Run: headless pygame with SDL's dummy video driver; simulated clock (each Clock.tick advances the game by its frame time, no real sleeping); random seed 0; keys injected as events and as key.get_pressed() state; mouse plan: one left click at the window centre at the start of phase 2, then a move to the lower-right quarter at the start of phase 3.
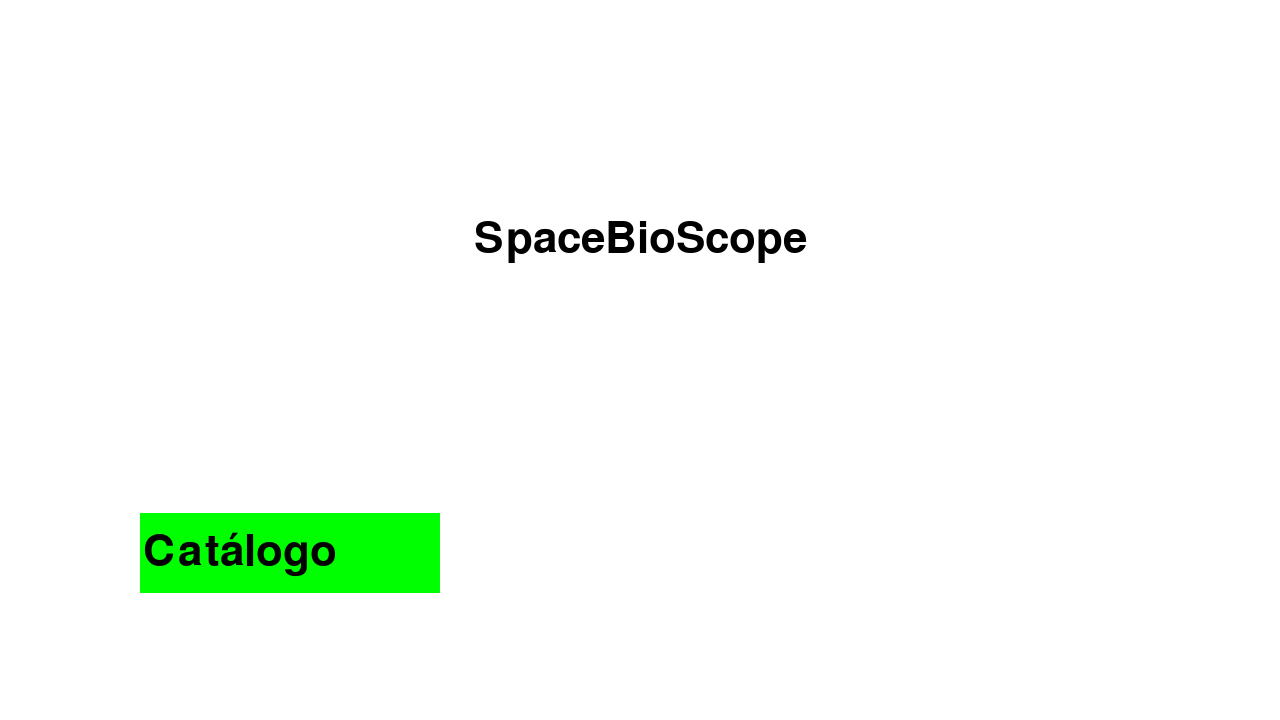
Frame 1 of 4 · flips 1–60 · no input
Frame 2 of 4 · flips 61–180 · clicked the window centre · tapped SPACE, RETURN · held RIGHT (→), D · screen unchanged from frame 1, image omitted
Frame 3 of 4 · flips 181–300 · moved the mouse to the lower-right quarter · held DOWN (↓), S · screen unchanged from frame 2, image omitted
Frame 4 of 4 · flips 301–420 · held LEFT (←), A, UP (↑), W · screen unchanged from frame 3, image omitted

The pygame program that drew these frames:

import pygame
import sys

# Inicializa Pygame
pygame.init()

# Configura la pantalla
screen_width, screen_height = 1280, 720
screen = pygame.display.set_mode((screen_width, screen_height))
pygame.display.set_caption("SpaceBioScope")

# Colores
WHITE = (255, 255, 255)
BLACK = (0, 0, 0)
GREEN = (0, 255, 0)

# Estados de la pantalla
PANTALLA_MENU = 0
PANTALLA_CATALOGO = 1
pantalla_actual = PANTALLA_MENU

# Fuente y tamaño
font_size = 64
font = pygame.font.Font(None, font_size)

# Función para mostrar texto
def draw_text(text, font, color, surface, x, y):
    textobj = font.render(text, True, color)
    textrect = textobj.get_rect()
    textrect.center = (x, y)
    surface.blit(textobj, textrect)

# Función para manejar la pantalla del menú
def menu_screen():
    screen.fill(WHITE)
    draw_text("SpaceBioScope", font, BLACK, screen, screen_width // 2, screen_height // 3)
    
    # Dibuja el botón
    button_rect = pygame.Rect(screen_width // 2 - 500, screen_height // 1.3 - 40, 300, 80)
    pygame.draw.rect(screen, GREEN, button_rect)
    draw_text("Catálogo", font, BLACK, screen, screen_width // 2- 400, screen_height // 1.3)

    return button_rect  # Devuelve el rectángulo del botón

# Función para manejar la pantalla del catálogo
def catalog_screen():
    screen.fill(WHITE)
    draw_text("Catalog", font, BLACK, screen, screen_width // 2, screen_height // 3)
    draw_text("[Esc]", font, BLACK, screen, screen_width // 2, screen_height // 2)

# Bucle principal
while True:
    # Maneja eventos
    for event in pygame.event.get():
        if event.type == pygame.QUIT:
            pygame.quit()
            sys.exit()
        if event.type == pygame.KEYDOWN:
            if pantalla_actual == PANTALLA_CATALOGO and event.key == pygame.K_ESCAPE:  # Regresa al menú
                pantalla_actual = PANTALLA_MENU
        if event.type == pygame.MOUSEBUTTONDOWN:
            if pantalla_actual == PANTALLA_MENU:
                mouse_pos = event.pos  # Obtiene la posición del mouse
                if button_rect.collidepoint(mouse_pos):  # Verifica si se hizo clic en el botón
                    pantalla_actual = PANTALLA_CATALOGO

    # Renderiza la pantalla actual
    if pantalla_actual == PANTALLA_MENU:
        button_rect = menu_screen()  # Guarda el rectángulo del botón
    elif pantalla_actual == PANTALLA_CATALOGO:
        catalog_screen()

    # Actualiza la pantalla
    pygame.display.flip()
